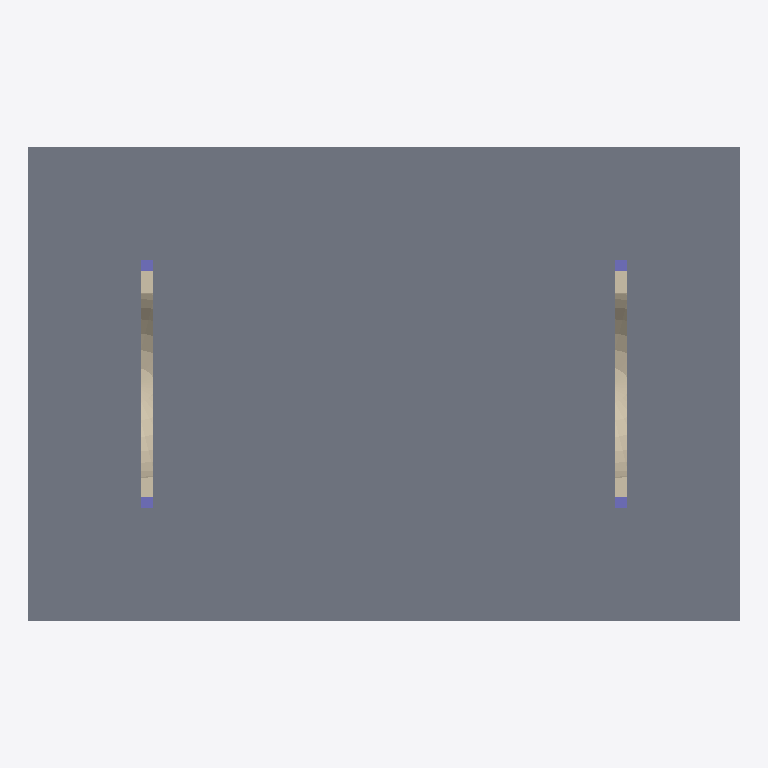
Plan cut of the same IFC building model at storey 'My Storey' (level 0.00 m, cut at 1.40 m), seen from above with north up, elements coloured by IFC class: 4 columns (violet), 2 walls (beige), 1 slab (grey). Cut surfaces are drawn darker.
Extent 6.0 m × 4.0 m × 3.1 m (x, y, z). Storeys (1): My Storey at 0.00 m. Elements (17): 10 IfcBeam, 4 IfcColumn, 2 IfcWall, 1 IfcSlab.

HEADER;
FILE_DESCRIPTION(('ViewDefinition[DesignTransferView]'),'2;1');
FILE_NAME('mini-capstone.ifc','2026-10-14T15:32:41+08:00',(''),(''),'IfcOpenShell 0.8.5-post1','Bonsai 0.8.5-post1','Nobody');
FILE_SCHEMA(('IFC4'));
ENDSEC;
DATA;
#1=IFCPROJECT('3IzqW20LL4BAqvJIDtg_K1',$,'My Project',$,$,$,$,(#10,#22),#5);
#27=IFCSITE('3enG_K7Aj4l8e0HUjBTOeG',$,'My Site',$,$,#50,$,$,$,$,$,$,$,$);
#33=IFCBUILDING('2nYua1UWLD3ujFz$qdNS2d',$,'My Building',$,$,#56,$,$,$,$,$,$);
#39=IFCBUILDINGSTOREY('3q7ivbuoLAg8A8KLp7zDaJ',$,'My Storey',$,$,#62,$,$,$,$);
#3418=IFCSLAB('1$IvZVe2rEXBmnfS8frbbq',$,'Slab',$,$,#3426,#3433,$,$);
#2146=IFCWALL('0lpTfKzL1EvuU0ITKIGWhe',$,'Wall',$,$,#3685,#2683,$,$);
#1576=IFCWALL('0$7YTcDGr8Cx3MIIJH7pyd',$,'Wall',$,$,#1588,#1583,$,$);
#158=IFCCOLUMN('0C3MswWlX2pP5$JC5ehqp6',$,'Column',$,$,#3675,#169,$,$);
#180=IFCCOLUMN('0rO0RegyH2PuMjRXmDJL7X',$,'Column',$,$,#3680,#191,$,$);
#202=IFCCOLUMN('2jlIdvm05EFQ3nPH_Pdtrp',$,'Column',$,$,#209,#213,$,$);
#135=IFCCOLUMN('0zhHvNJUz8QBazDs69Trgq',$,'Column',$,$,#143,#147,$,$);
ENDSEC;
